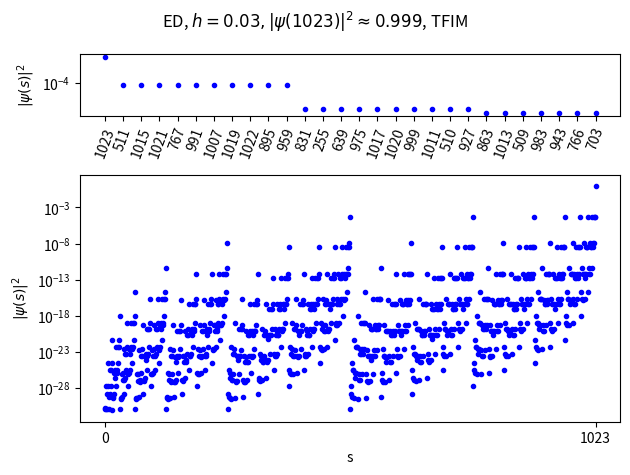

This chart was generated by the following Python code:
#!/usr/bin/env python3
# -*- coding: utf-8 -*-
"""
Created on Mon Nov 15 16:09:29 2021

origrinal idea taken from
https://tenpy.github.io/intro/examples/tfi_exact.html
under notice of Copyright 2019-2020 TeNPy Developers, GNU GPLv3
adapted by
@author: Michael Perle
fJ this is the exact_diagonalization file for the TFIM following section (6.1.1)
"""
import matplotlib.pyplot as plt
import numpy as np
np.seterr(all='raise')
import scipy.sparse as sparse
from scipy.sparse.linalg import eigsh
from datetime import datetime
import warnings
import time

    
"""Provides exact ground state energies for the transverse field ising model for comparison.

The Hamiltonian reads
.. math ::
    H = - J \\sum_{i} \\sigma^z_i \\sigma^z_{i+1} - h \\sum_{i} \\sigma^x_i
"""


def finite_gs_energy(L, J, h, plot_histogram=False, calculate_entropy=False):
    """For comparison: obtain ground state energy from exact diagonalization.

    Exponentially expensive in L, only works for small enough `L` <~ 20.
    """
    if L >= 20:
        warnings.warn("Large L: Exact diagonalization might take a long time!")
    # get single site operaors
    sx = sparse.csr_matrix(np.array([[0., 1.], [1., 0.]]))
    sz = sparse.csr_matrix(np.array([[1., 0.], [0., -1.]]))
    id = sparse.csr_matrix(np.eye(2))
    sx_list = []  # sx_list[i] = kron([id, id, ..., id, sx, id, .... id])
    sz_list = []
    X = sx
    Z = sz
    for i_site in range(L):
        if i_site > 0:
            X = Z = id
        for j in range(1, L):
            if j==i_site:
                x_ops = sx
                z_ops = sz
            else:
                x_ops = z_ops = id
            X = sparse.kron(X, x_ops, 'csr')
            Z = sparse.kron(Z, z_ops, 'csr')
        sx_list.append(X)
        sz_list.append(Z)
    H_zz = sparse.csr_matrix((2**L, 2**L))
    H_x = sparse.csr_matrix((2**L, 2**L))
    for i in range(L): #pbc
        H_zz = H_zz + sz_list[i] * sz_list[(i + 1) % L]
    
    
    s_zz =[]
    s_xx =[]
    for delta in range(L+1):
        c_delta_z = sparse.csr_matrix((2**L, 2**L))
        c_delta_x = sparse.csr_matrix((2**L, 2**L))
        for i in range(L):
            add_to_c_delta_z = sparse.csr_matrix(sz_list[i] * sz_list[(i + delta) % L])
            add_to_c_delta_x = sparse.csr_matrix(sx_list[i] * sx_list[(i + delta) % L])
            c_delta_z += add_to_c_delta_z
            c_delta_x += add_to_c_delta_x
        s_zz.append(c_delta_z)
        s_xx.append(c_delta_x)
        
    
    for i in range(L):
        H_x = H_x + sx_list[i]
    H = -J * H_zz - h * H_x
    E, V = eigsh(H, k=1, which='SA', return_eigenvectors=True, ncv=20)
    # V[:, i] being the ith eigenvector corresponding to w[i]
    c_delta_z = []
    c_delta_x =[]

    for delta in range(L+1):
        c_delta_z.append(V.transpose().dot(s_zz[delta].dot(V))/L)
        c_delta_x.append(V.transpose().dot(s_xx[delta].dot(V))/L)
    w = v = None
    if (plot_histogram or calculate_entropy) and L <=10:
        denseH = np.asarray(H.todense())
        w, v = np.linalg.eigh(denseH)
    if plot_histogram:
        psi_squared = v[:, 0] * np.conj(v[:, 0])  # psi**2 = p
        psi_squared = [psi.real for psi in psi_squared]
        ky = np.arange(2 << L)
        dictionary = dict(zip(ky, psi_squared))
        total_occurrences = sum(dictionary.values())
        fig, ax = plt.subplots(2, 1, gridspec_kw={'height_ratios': [1, 4]})
        ax[1].plot([int(key) for key in sorted(dictionary, key=int)], psi_squared, linestyle="None", marker=".", color='b')
        ax[1].set_xlabel("s")
        ax[1].set_ylabel("$|\psi(s)|^2$")
        ax[1].set_yscale('log')
        ax[1].set_xticks([0, (1 << int(L)) - 1], [0, (1 << int(L)) - 1])
        biggest_kv = [[str(key), dictionary.get(key) / total_occurrences] for key in sorted(dictionary, key=lambda k: dictionary.get(k), reverse=True)[0:28]]
        ax[0].plot([kv[0] for kv in biggest_kv], [kv[1] for kv in biggest_kv], linestyle="None", marker=".", color='b')
        ax[0].set_yscale('log')
        ax[0].set_ylabel("$|\psi(s)|^2$")
        ax[0].set_xticklabels([kv[0] for kv in biggest_kv], rotation=70)
        # ax[0].set_yticks([1e-2,1e-3])
        fig.suptitle("ED" + f", $h = {h}, |\psi({np.argmax(psi_squared)})|^2 \\approx $" + f"${round(psi_squared[np.argmax(psi_squared)], 3)}$, TFIM")
        fig.tight_layout()
        fig.savefig(f"C:\\Users\\Hester\\PycharmProjects\\masterproject\\Text\\N={L} h={h} TFIM ED histogram.pdf")
        fig.show()


    if calculate_entropy:
        rho = np.tensordot(np.conj(v[:,0]), v[:,0].T, axes=0)
        ground_state_wavefunction_ampl = v[:, 0]*np.conj(v[:, 0])
        entropy = -sum([(ground_state_wavefunction_ampl[i] * np.log2(ground_state_wavefunction_ampl[i])) if ground_state_wavefunction_ampl[i]>0 else ground_state_wavefunction_ampl[i] for i in range(len(ground_state_wavefunction_ampl))])
        try:
            entropy_by_matrix = -np.trace(rho@np.log2(rho))
        except FloatingPointError:
            entropy_by_matrix = None
        return entropy, entropy_by_matrix
    
    return E[0], [s[0][0] for s in c_delta_z], [s[0][0] for s in c_delta_x]


def write_file(L, J, h):

    start = datetime.now()
    identifier = f"l_{L}_h_{h}"
    E, c_delta_z, c_delta_x = finite_gs_energy(L,J,h)
    ed_observables = open(identifier + "_ed_observables.txt", "w")
    ed_observables.write(f"L: {L}, J: {J}\n")
    ed_observables.write(f"h: {h}\n")
    ed_observables.write(f"E: {E}\n")
    ed_observables.writelines([f"c_s_{delta}: {c_delta_z[delta]}\n" for delta in range(len(c_delta_z))])
    ed_observables.writelines([f"c_x_{delta}: {c_delta_x[delta]}\n" for delta in range(len(c_delta_x))])
    ed_observables.write("\n")
    ed_observables.close()
    print(datetime.now()-start)
    

# entropy = finite_gs_energy(5,1,0.8, plot_histogram=True)
# print("fin")
# h = 0.3
# print(f"h={h}")
# print(finite_gs_energy(20, 1, h, plot_histogram=False, calculate_entropy=False))
print(finite_gs_energy(10, 1, 0.03, plot_histogram=True, calculate_entropy=False))

# h = 0.1
# print(f"h={h}")
# print("start")
# write_file(20, 1, h)
